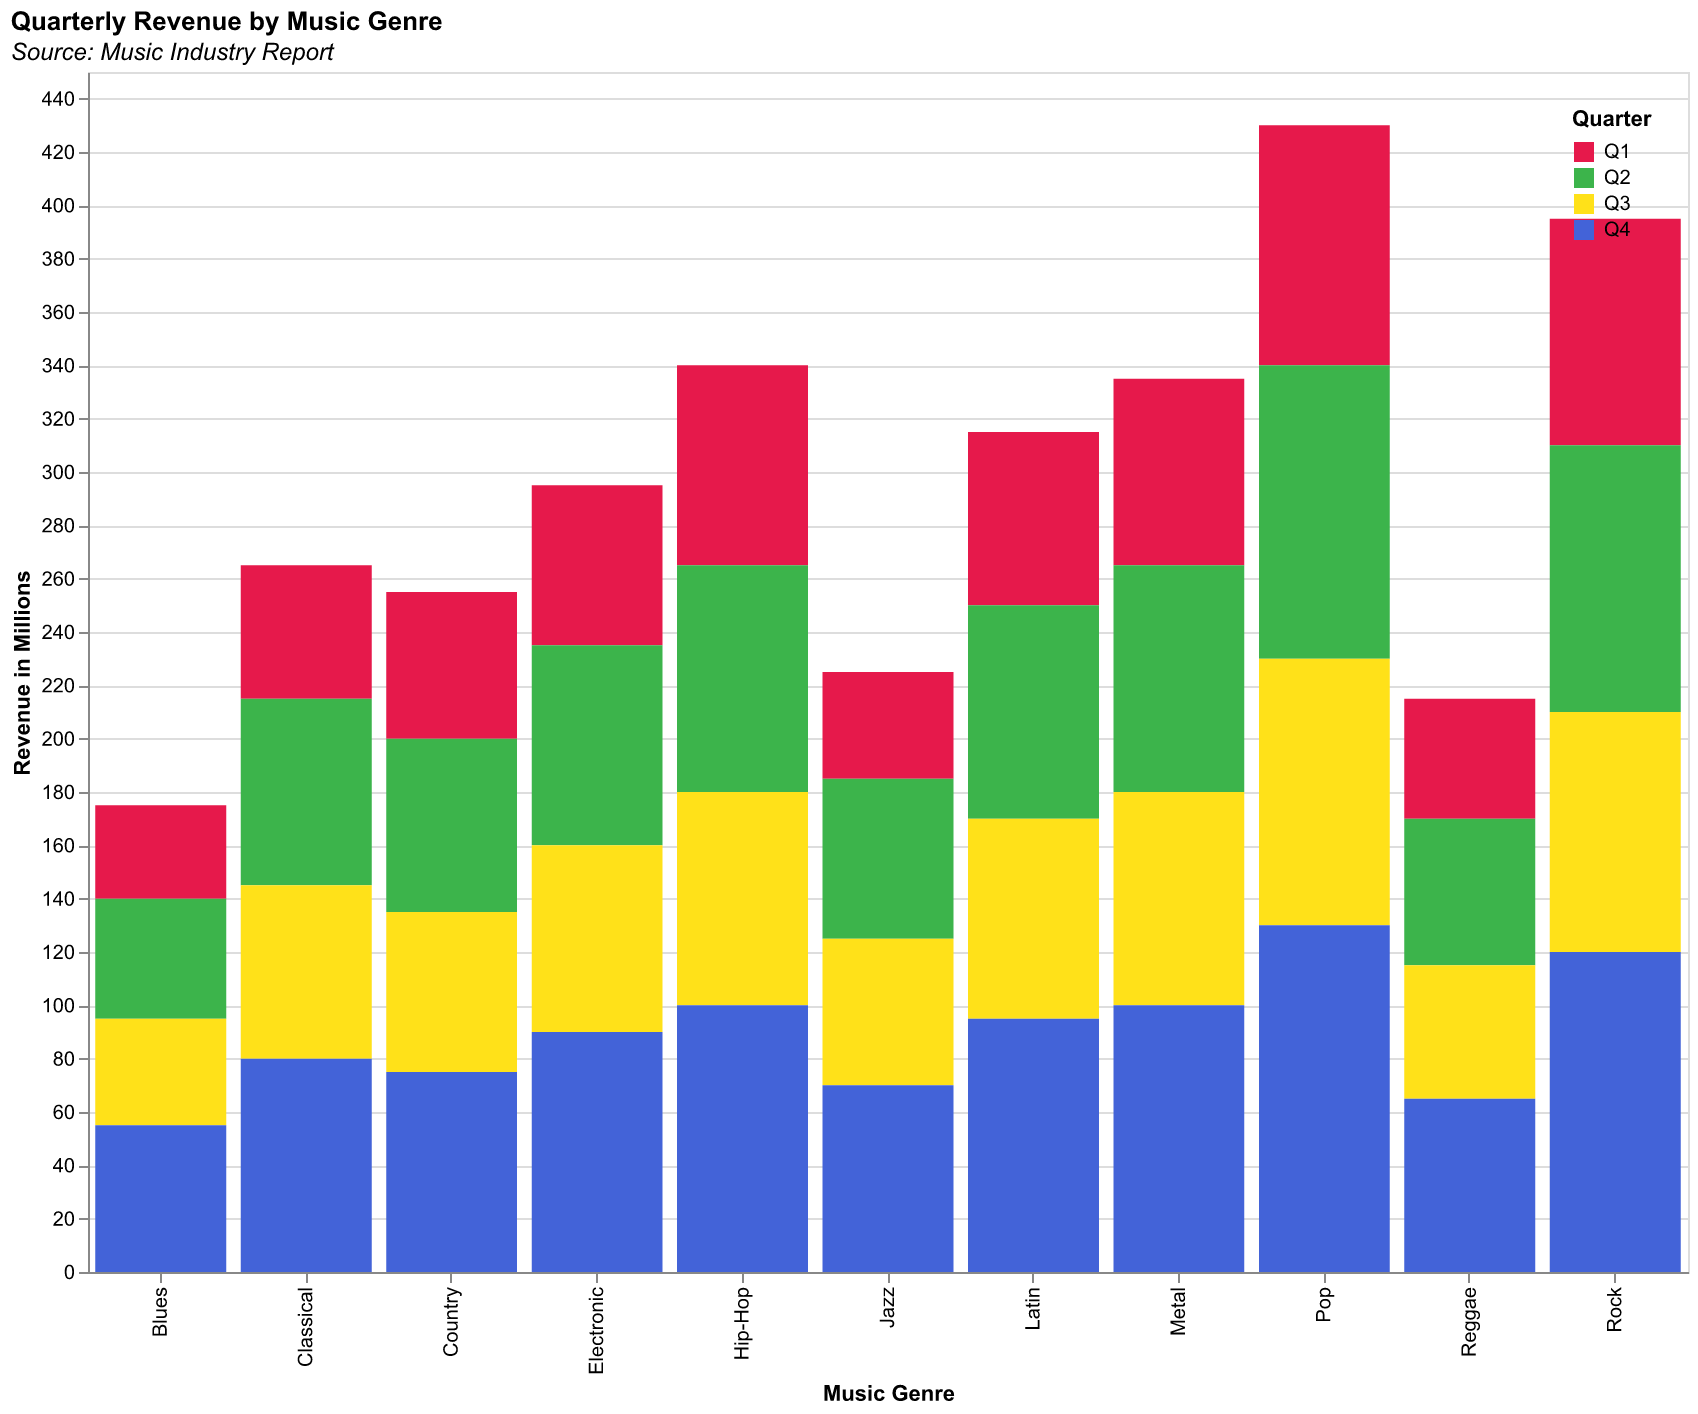

The data file committed next to this chart (first rows):
Category, Q1, Q2, Q3, Q4
Classical, 50, 70, 65, 80
Rock, 85, 100, 90, 120
Jazz, 40, 60, 55, 70
Hip-Hop, 75, 85, 80, 100
Pop, 90, 110, 100, 130
Electronic, 60, 75, 70, 90
Country, 55, 65, 60, 75
Reggae, 45, 55, 50, 65
Blues, 35, 45, 40, 55
Latin, 65, 80, 75, 95
Metal, 70, 85, 80, 100
